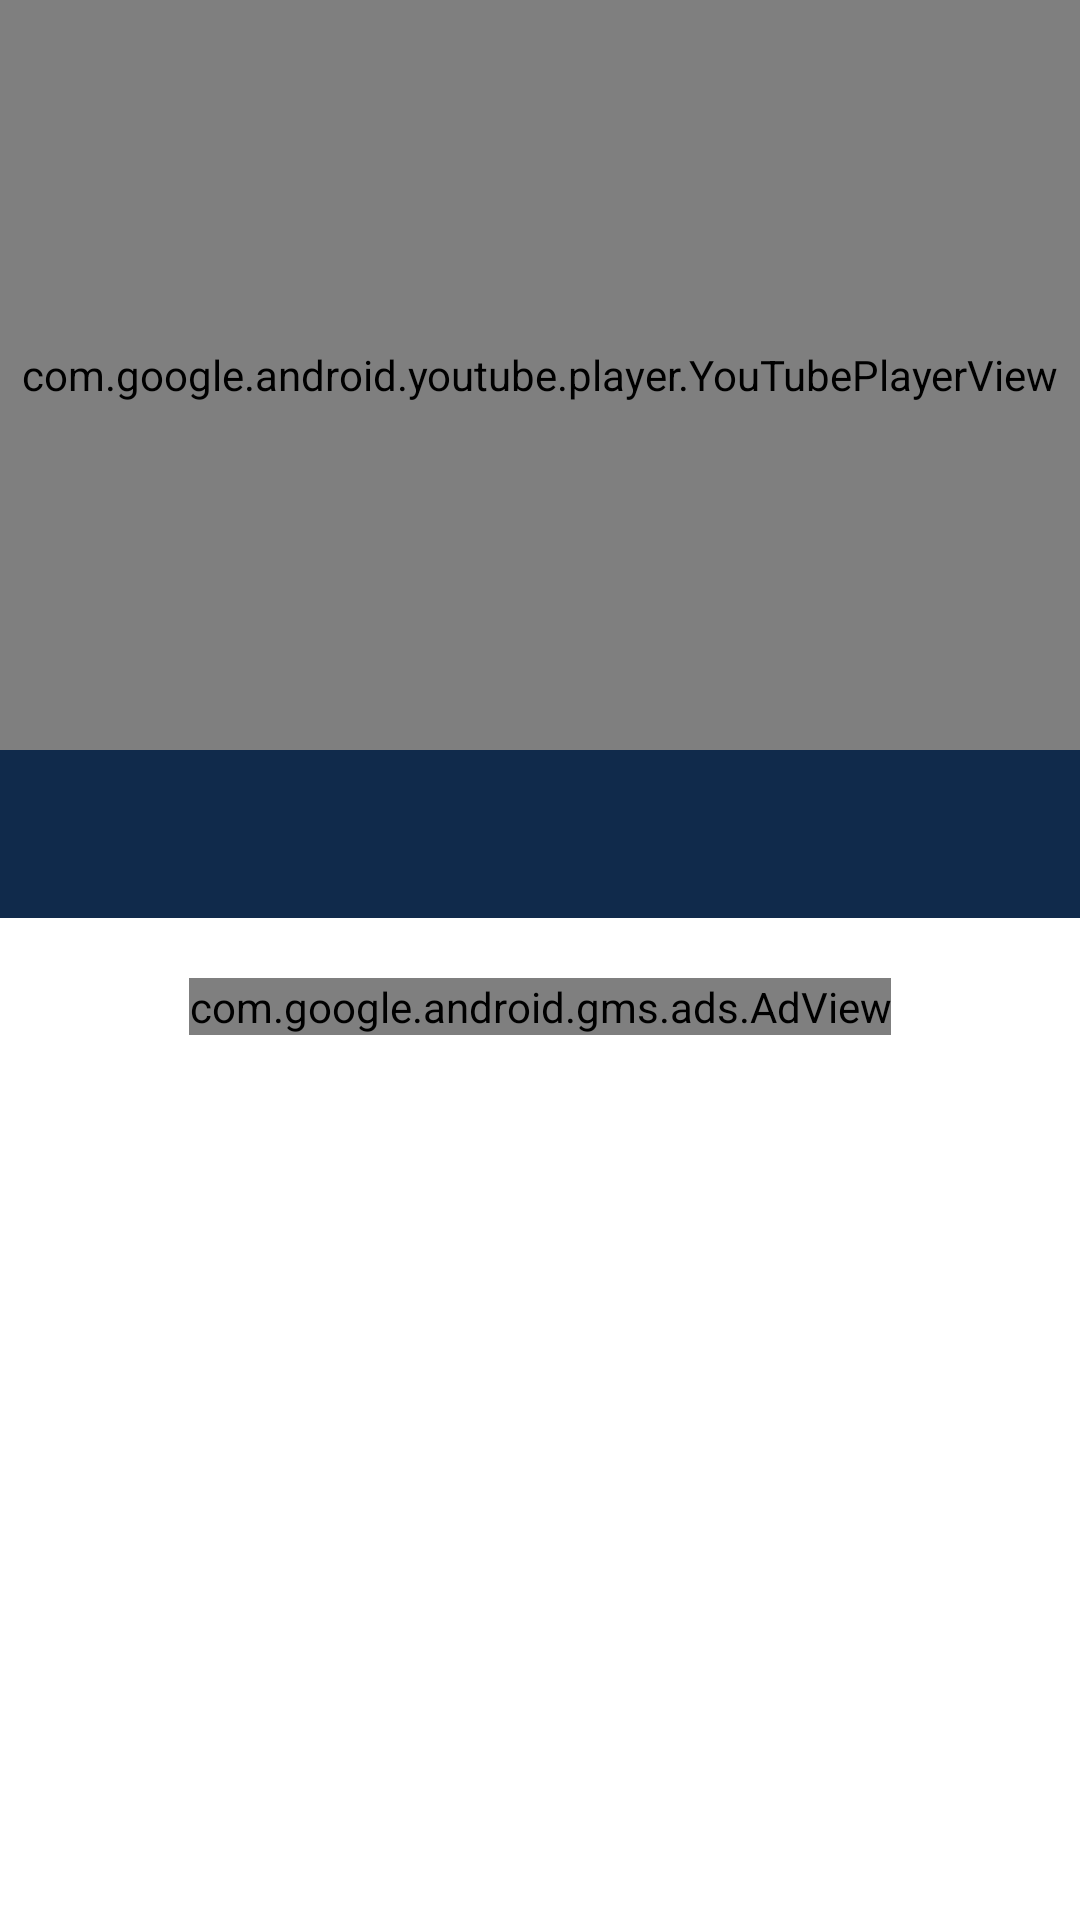

Produce the Android XML layout that renders to this screen, including the resource entries it uses.
<!-- AndroidManifest.xml: activity theme Theme.SarangGujrati.NoActionBar -->
<!-- res/layout/activity_youtube.xml -->
<?xml version="1.0" encoding="utf-8"?>
<LinearLayout xmlns:android="http://schemas.android.com/apk/res/android"
    xmlns:tools="http://schemas.android.com/tools"
    xmlns:app="http://schemas.android.com/apk/res-auto"
    xmlns:ads="http://schemas.android.com/apk/res-auto"
    android:layout_width="match_parent"
    android:background="?appBackground"
    android:orientation="vertical"
    android:layout_height="match_parent">




      


       <com.google.android.youtube.player.YouTubePlayerView
            android:id="@+id/youtube_player"
            android:layout_width="match_parent"
            android:layout_height="250dp" />


        <include
            android:id="@+id/toolbar"
            layout="@layout/toolbar_back_button"/>


    
    <com.google.android.gms.ads.AdView
        android:id="@+id/adView"
        android:layout_width="wrap_content"
        android:layout_height="wrap_content"
        android:layout_marginTop="20dp"
        ads:adSize="MEDIUM_RECTANGLE"
        android:layout_gravity="center"
        ads:adUnitId="@string/banner_ad_unit_id" />

</LinearLayout>
<!-- res/layout/toolbar_back_button.xml (included above) -->
<?xml version="1.0" encoding="utf-8"?>
<androidx.constraintlayout.widget.ConstraintLayout xmlns:android="http://schemas.android.com/apk/res/android"
    android:layout_width="match_parent"
    android:layout_height="wrap_content"
    xmlns:app="http://schemas.android.com/apk/res-auto"
    xmlns:tools="http://schemas.android.com/tools">

    <com.google.android.material.appbar.AppBarLayout
        android:id="@+id/appBarLayout"
        android:layout_width="match_parent"
        android:layout_height="wrap_content"
        tools:ignore="MissingConstraints">

    <androidx.appcompat.widget.Toolbar
            android:id="@+id/toolbar"
            android:layout_width="match_parent"
            android:layout_height="?attr/actionBarSize"
            android:background="?attr/colorPrimary"
            app:layout_scrollFlags="enterAlways|snap"
            app:titleTextColor="@color/white"
            android:theme="@style/Theme.MyApplication.AppBarOverlay"
            app:popupTheme="@style/Theme.MyApplication.PopupOverlay" >






        <ImageView
                android:id="@+id/ic_back"
                android:layout_width="30dp"
                android:layout_height="30dp"
                android:layout_marginEnd="10dp"
                android:src="@drawable/ic_back_arrow_white"/>




        <androidx.appcompat.widget.AppCompatTextView
            android:id="@+id/tvTitle"
            android:layout_width="wrap_content"
            android:layout_height="wrap_content"
            android:gravity="center"
            android:layout_marginStart="10dp"
            android:textColor="@color/white"
            app:titleTextColor="@color/white"
            android:theme="@style/Theme.MyApplication.AppBarOverlay"
            app:popupTheme="@style/Theme.MyApplication.PopupOverlay"
            android:fontFamily="@font/montserrat_bold"/>
    </androidx.appcompat.widget.Toolbar>

    </com.google.android.material.appbar.AppBarLayout>
</androidx.constraintlayout.widget.ConstraintLayout>
<!-- resources referenced by this layout -->
<resources>
  <color name="white">#FFFFFFFF</color>
  <string name="banner_ad_unit_id">ca-app-pub-3940256099942544/6300978111</string>
  <style name="Theme.MyApplication.AppBarOverlay" parent="ThemeOverlay.AppCompat.Dark.ActionBar">
      </style>
  <style name="Theme.MyApplication.PopupOverlay" parent="ThemeOverlay.AppCompat.Light">
      </style>
  <style name="Theme.SarangGujrati.NoActionBar">
          <item name="windowActionBar">false</item>
          <item name="windowNoTitle">true</item>
      </style>
</resources>
